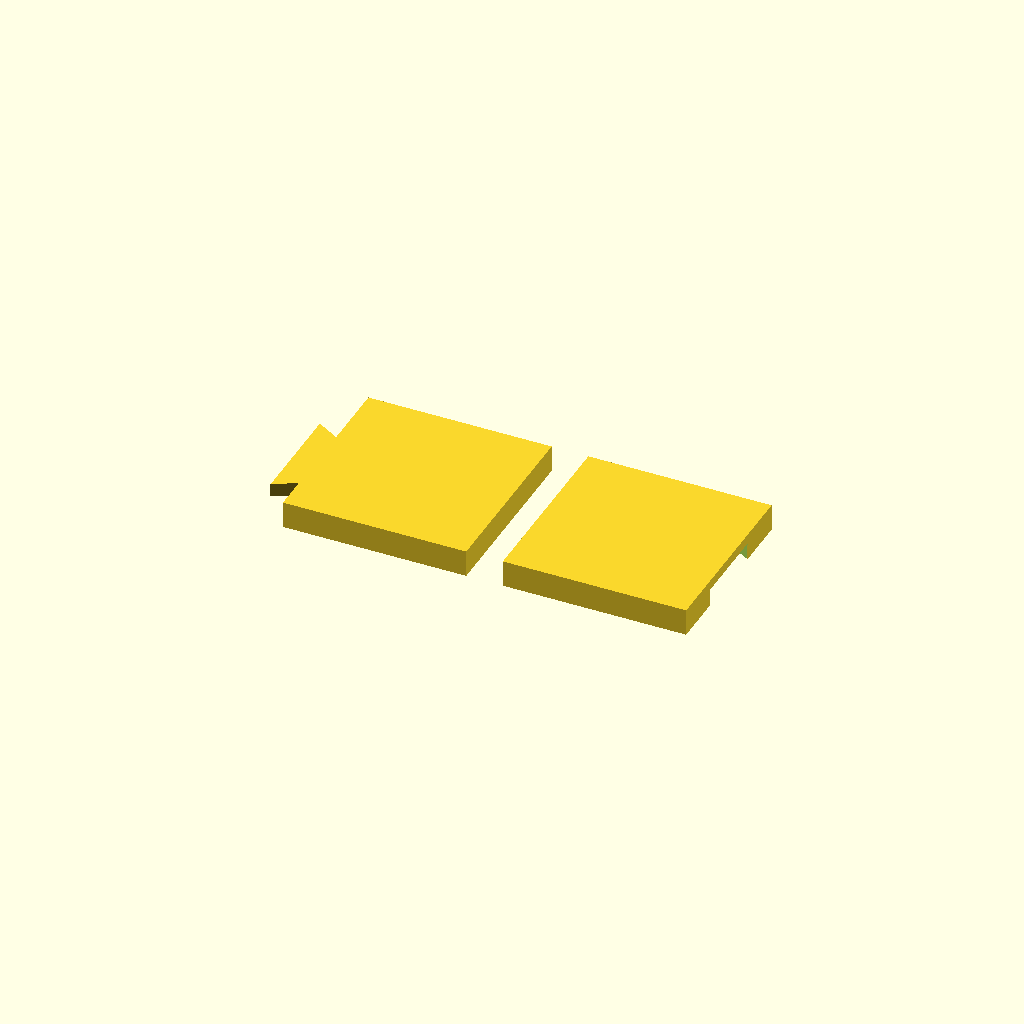
Cell 1 — every parameter at its default value.
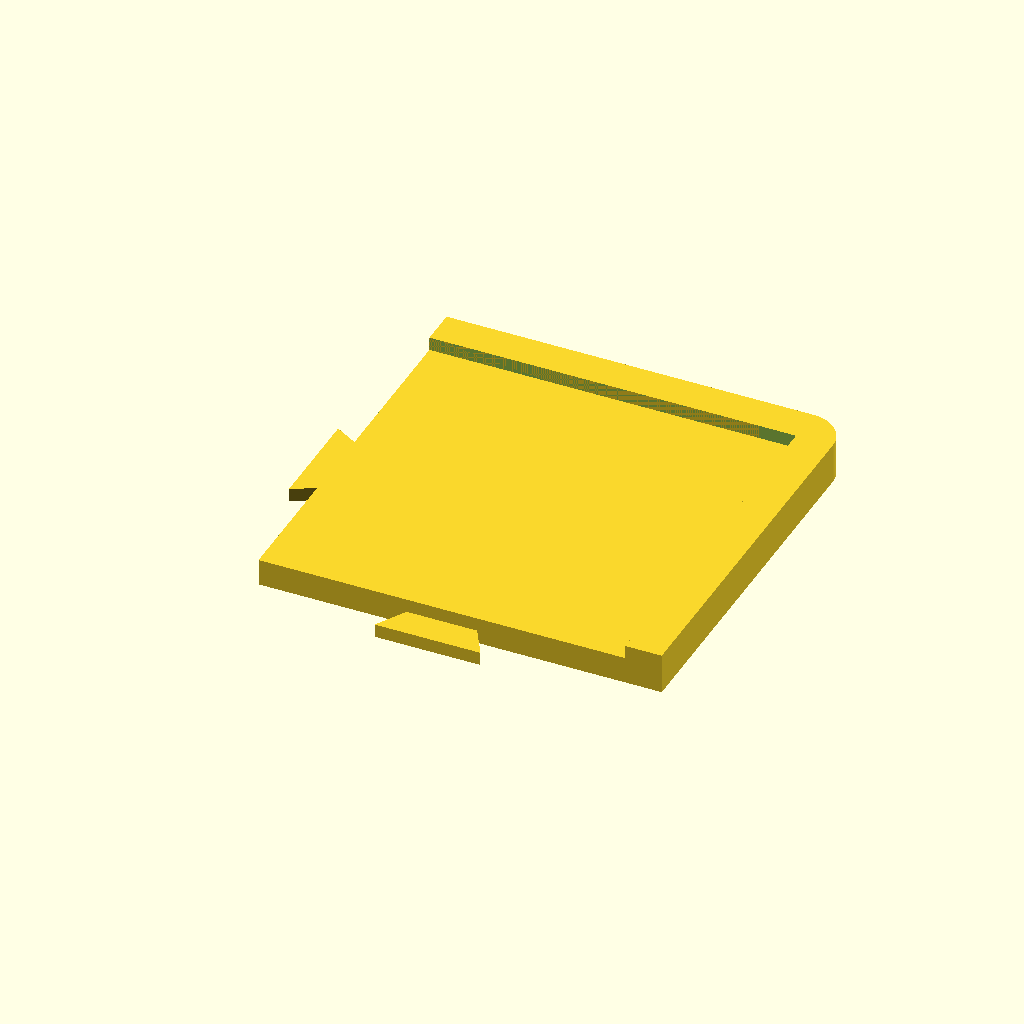
Cell 2: render = "Corner color 01" (everything else at default).
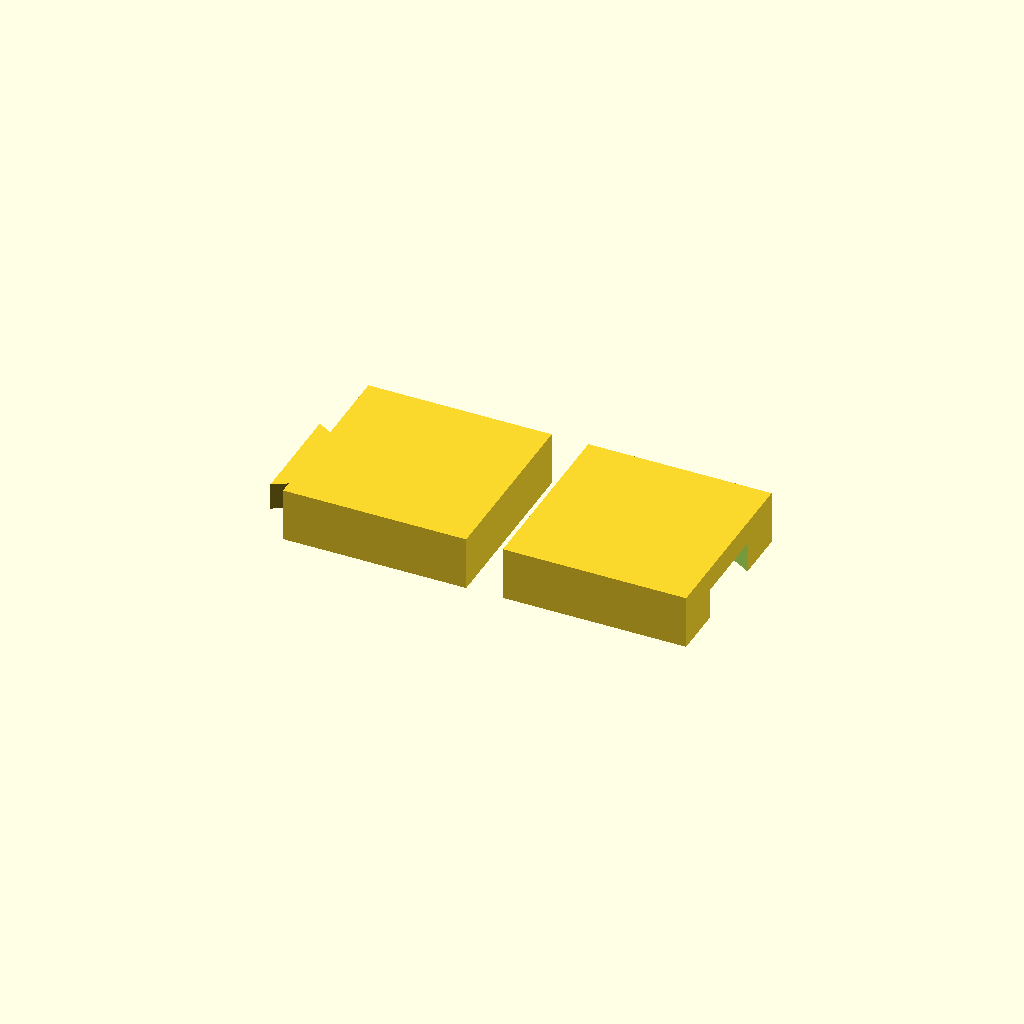
Cell 3 — thick set to 4.4, the other parameters unchanged.
All cells are drawn from one camera (rotation 55°, 0°, 25°, orthographic, colour scheme Cornfield), so only the parameter changes between them.
The OpenSCAD source (scadFiles/1732292/3302696.scad):
side=30;

//thickness of the board

thick=2.2;

edge_thick=3;

//coefficient of the thickness of the board

edge_height_coef=1.5;//[1:0.1:3]



//printer tolerance (only affect "color 02" parts)

tolerance=0.2;//[0:0.05:0.7]

//definition (only affect corners)

$fn=60;

render="Test part";//[Corner color 01,Corner color 02,Edge color 01,Edge color 02,Center color 01,Center color 02,Test part]



////////

module slot() {

translate([-side/2,0,-thick/2-0.2]) rotate([0,0,180]) translate([0.2,0,0]) hull() {for(i=[-1,1]) translate([-0.5-2*tolerance/1.75,i*(0.866+2*tolerance),0]) cylinder(d=8,h=thick/2+0.5,$fn=3);}

}

module couleur01(a) {

    cube([side,side,thick],center=true);

    for(i=[0,90]) rotate([0,0,i])

    translate([-side/2,0,-thick/2]) cylinder(d=10,h=thick/2,$fn=3);

    if (a==2) {

        for(i=[0,-90]) rotate([0,0,i])

        translate([-side/2,side/2,-thick/2]) cube([side,edge_thick,edge_height_coef*thick]);

        difference() {

            translate([side/2,side/2,-thick/2]) cylinder(r=edge_thick,h=edge_height_coef*thick);

            cube([side,side,2*edge_height_coef*thick],center=true);

        }

    }

    if (a==3) {

        rotate([0,0,180])

        translate([-side/2,0,-thick/2]) cylinder(d=10,h=thick/2,$fn=3);

        translate([-side/2,side/2,-thick/2]) cube([side,edge_thick,edge_height_coef*thick]);

    }

    else if (a==4) {

        for(i=[180,-90]) rotate([0,0,i])

        translate([-side/2,0,-thick/2]) cylinder(d=10,h=thick/2,$fn=3);

    }

    else {};

}



module couleur02(a) {

    difference() {

        cube([side,side,thick],center=true);

        for(i=[0,90]) rotate([0,0,i])

        slot();

        if (a==3) {

            rotate([0,0,180]) slot();

        }

        else if (a==4) {

            for(i=[180,-90]) rotate([0,0,i]) slot();

        }

        else {};

    }

    if (a==2) {

        for(i=[0,-90]) rotate([0,0,i])

        translate([-side/2,side/2,-thick/2]) cube([side,edge_thick,edge_height_coef*thick]);

        difference() {

            translate([side/2,side/2,-thick/2]) cylinder(r=edge_thick,h=edge_height_coef*thick);

            cube([side,side,2*edge_height_coef*thick],center=true);

        }

    }

    if (a==3) {

        translate([-side/2,side/2,-thick/2]) cube([side,edge_thick,edge_height_coef*thick]);

    }

}



if (render=="Corner color 01") {

    couleur01(2);

}

else if (render=="Corner color 02") {

    couleur02(2);

}

else if (render=="Edge color 01") {

    couleur01(3);

}

else if (render=="Edge color 02") {

    couleur02(3);

}

else if (render=="Center color 01") {

    couleur01(4);

}

else if (render=="Center color 02") {

    couleur02(4);

}

else if (render=="Test part") {

    rotate([0,0,180]) translate([-1.5,0,0]) difference() {

        translate([-7.5,0,0]) cube([15,15,thick],center=true);

        translate([-30/2,0,-thick/2-0.2]) rotate([0,0,180]) translate([0.2,0,0]) hull() {for(i=[-1,1]) translate([-0.5-2*tolerance/1.75,i*(0.866+2*tolerance),0]) cylinder(d=8,h=thick/2+0.5,$fn=3);}

    }

    translate([-1.5,0,0]) union() {

        translate([-7.5,0,0]) cube([15,15,thick],center=true);

        translate([-30/2,0,-thick/2]) cylinder(d=10,h=thick/2,$fn=3);

    }

}
Parameter table extracted from the source (name, type, default, range or options):
side: number, default 30
thick: number, default 2.2
edge_thick: number, default 3
edge_height_coef: number, default 1.5, range 1 to 3, step 0.1
tolerance: number, default 0.2, range 0 to 0.7, step 0.05
render: string, default "Test part", options "Corner color 01", "Corner color 02", "Edge color 01", "Edge color 02", "Center color 01", "Center color 02", "Test part"
